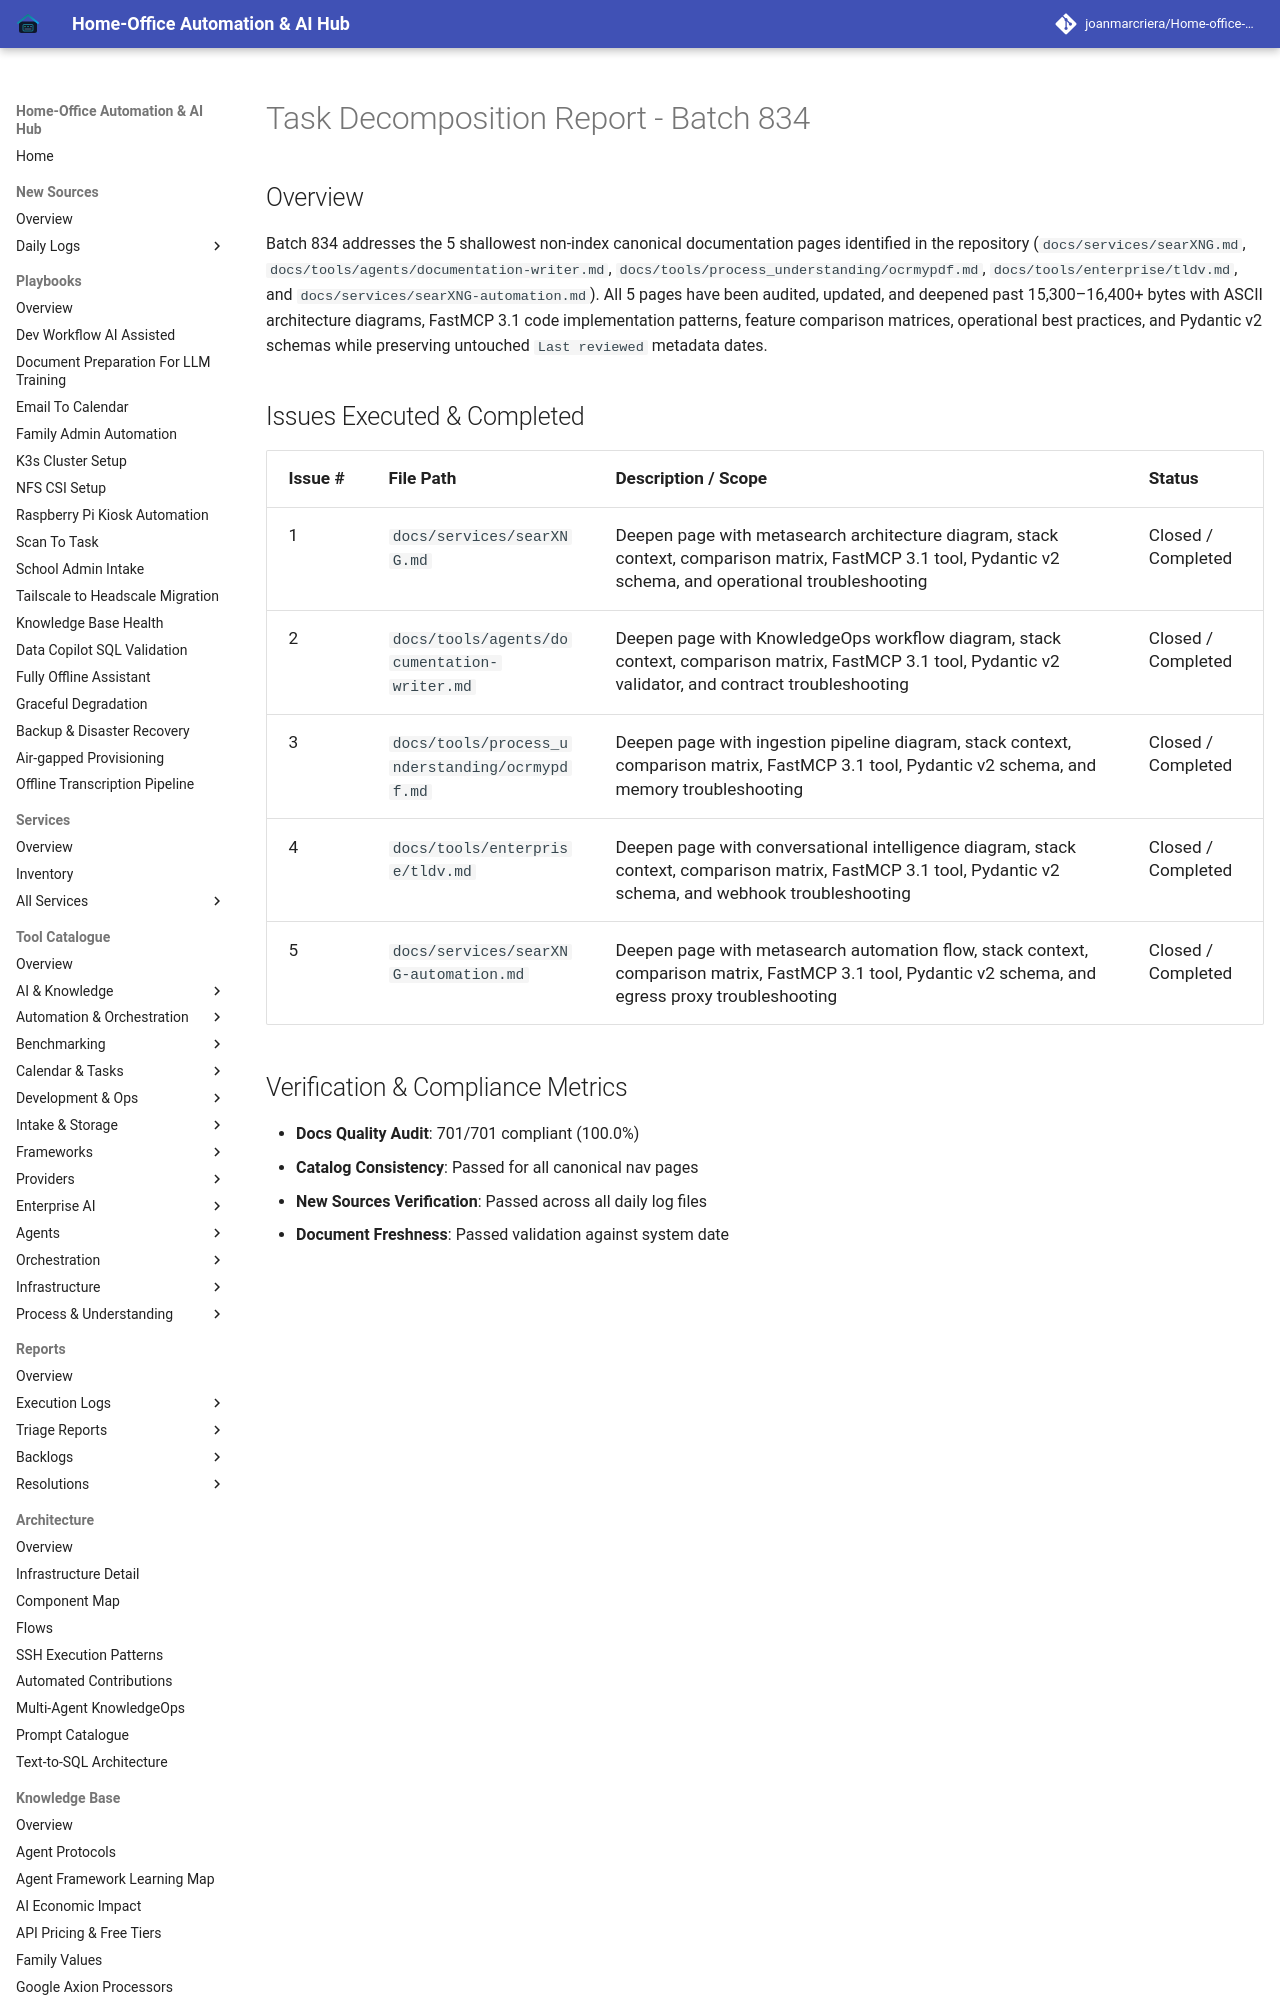

repository: joanmarcriera/Home-office-automations · page: reports/task-decomposition-batch-834/index.html · generator: mkdocs

# Task Decomposition Report - Batch 834

## Overview
Batch 834 addresses the 5 shallowest non-index canonical documentation pages identified in the repository (`docs/services/searXNG.md`, `docs/tools/agents/documentation-writer.md`, `docs/tools/process_understanding/ocrmypdf.md`, `docs/tools/enterprise/tldv.md`, and `docs/services/searXNG-automation.md`). All 5 pages have been audited, updated, and deepened past 15,300–16,400+ bytes with ASCII architecture diagrams, FastMCP 3.1 code implementation patterns, feature comparison matrices, operational best practices, and Pydantic v2 schemas while preserving untouched `Last reviewed` metadata dates.
